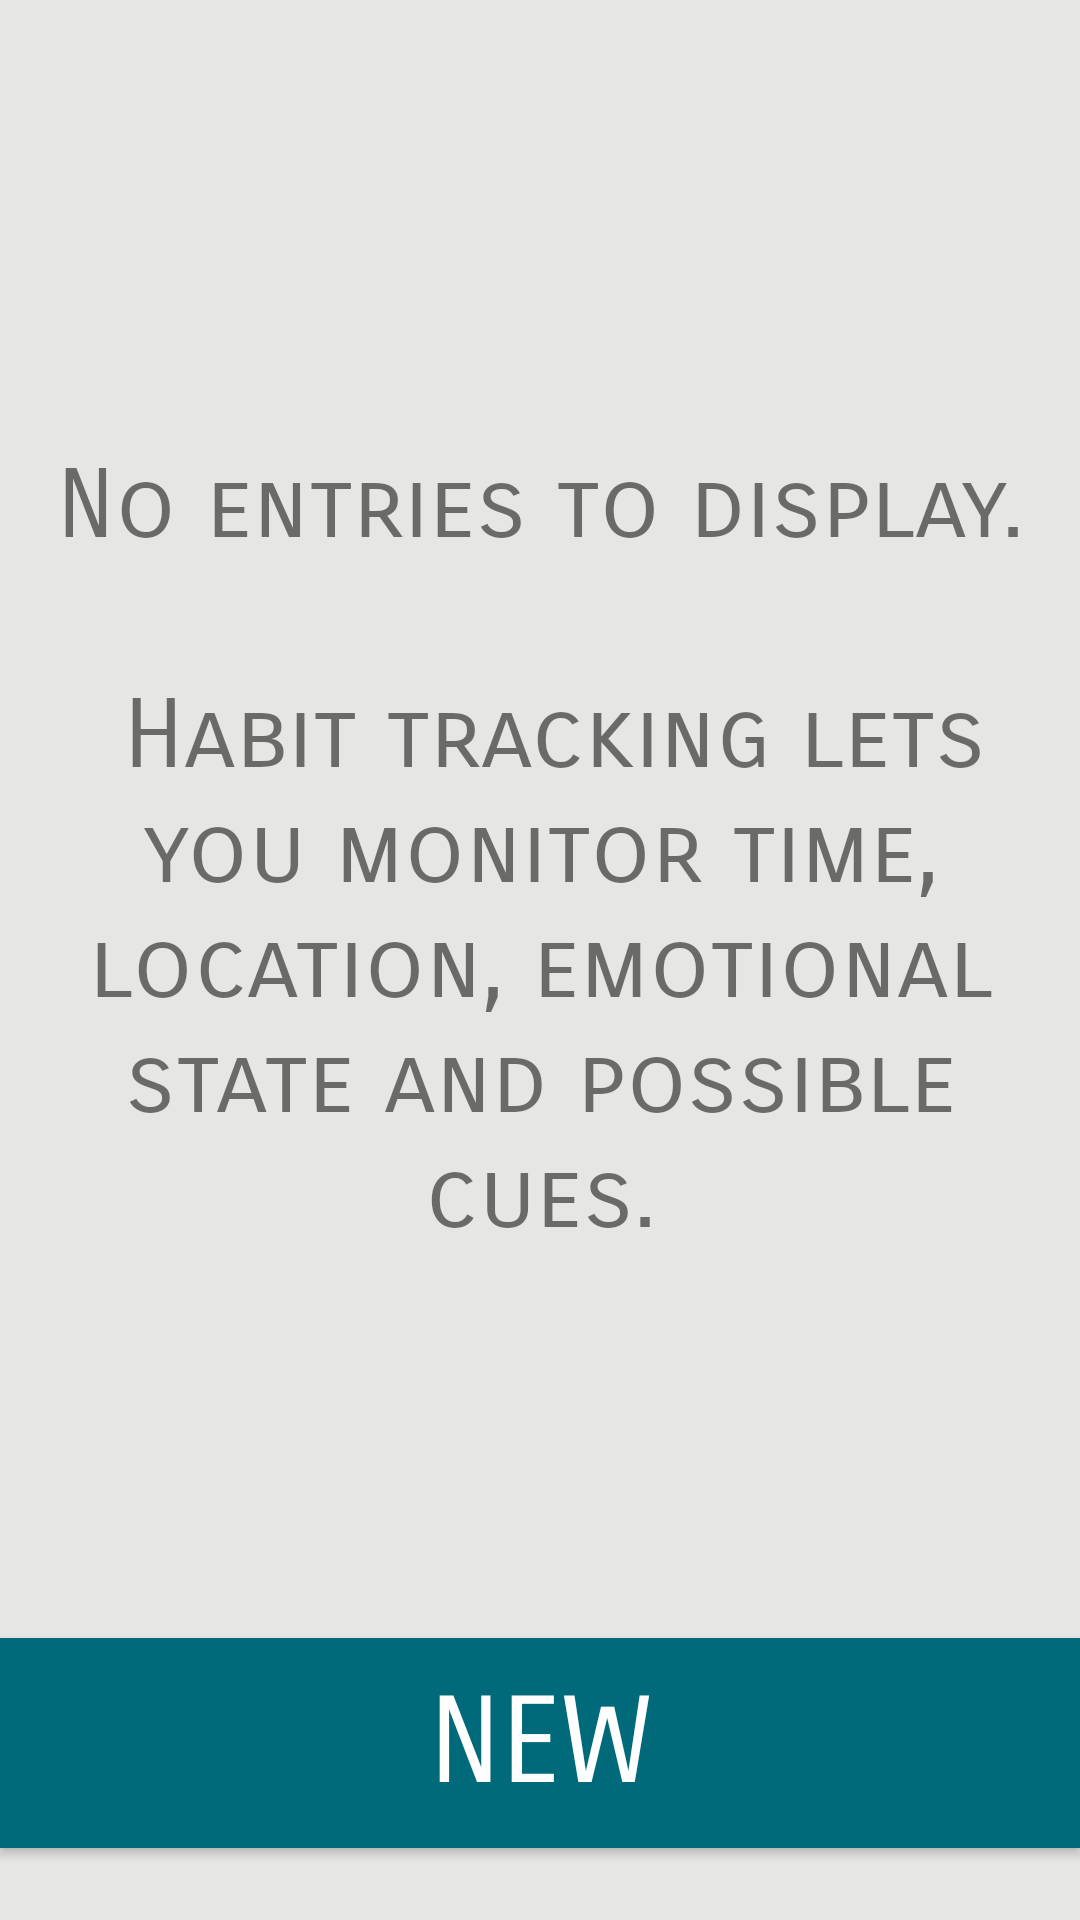

This screen was rendered from an Android layout file. Write that file and the resources it references.
<!-- AndroidManifest.xml: application theme AppTheme -->
<!-- res/layout/track_questions_overview.xml -->
<?xml version="1.0" encoding="utf-8"?>
<layout xmlns:android="http://schemas.android.com/apk/res/android"
    xmlns:app="http://schemas.android.com/apk/res-auto"
    xmlns:tools="http://schemas.android.com/tools">

    <data>
        <import type="android.graphics.Color"/>
        <variable
            name="trackerOverviewViewModel"
            type="com.example.habitstacks.viewmodel.TrackerOverviewViewModel" />
    </data>

    <androidx.constraintlayout.widget.ConstraintLayout
        android:layout_width="match_parent"
        android:layout_height="match_parent"
        android:background="@color/colorBackground">

        <TextView
            android:id="@+id/current_habit_text"
            style="@style/TextStyle"
            android:layout_marginTop="40dp"
            android:textSize="36sp"
            tools:text="My Current Habit"
            android:text="@{trackerOverviewViewModel.selectedHabit}"
            app:layout_constraintEnd_toEndOf="parent"
            app:layout_constraintStart_toStartOf="parent"
            app:layout_constraintTop_toTopOf="parent"/>

        <TextView
            android:id="@+id/no_tracker_display"
            style="@style/TextStyle"
            android:text="@string/no_tracker_prompt"
            android:textColor="@{trackerOverviewViewModel.trackersAvailable ? Color.TRANSPARENT : Color.BLACK}"
            app:layout_constraintTop_toTopOf="@id/track_questions_overview"
            app:layout_constraintLeft_toLeftOf="parent"
            app:layout_constraintRight_toRightOf="parent"
            app:layout_constraintBottom_toBottomOf="@id/track_questions_overview"/>

        <androidx.recyclerview.widget.RecyclerView
            android:id="@+id/track_questions_overview"
            android:layout_width="match_parent"
            android:layout_height="360dp"
            android:layout_marginTop="20dp"
            android:enabled="@{trackerOverviewViewModel.trackersAvailable}"
            app:layout_constraintEnd_toEndOf="parent"
            app:layout_constraintHorizontal_bias="0.0"
            app:layout_constraintStart_toStartOf="parent"
            app:layout_constraintTop_toBottomOf="@+id/current_habit_text" />

        <Button
            android:id="@+id/new_track_button"
            style="@style/ButtonStyle"
            android:background="@color/colorPrimary"
            android:layout_marginBottom="24dp"
            android:text="@string/new_text"
            app:layout_constraintBottom_toBottomOf="parent"
            app:layout_constraintEnd_toEndOf="parent"
            app:layout_constraintHorizontal_bias="0.0"
            app:layout_constraintStart_toStartOf="parent" />


    </androidx.constraintlayout.widget.ConstraintLayout>

</layout>
<!-- resources referenced by this layout -->
<resources>
  <color name="colorBackground">#e6e6e4</color>
  <color name="colorPrimary">#006a7a</color>
  <string name="new_text">NEW</string>
  <string name="no_tracker_prompt">No entries to display.\n \n Habit tracking lets you monitor time, location, emotional state and possible cues.</string>
  <style name="ButtonStyle">
          <item name="android:layout_width">match_parent</item>
          <item name="android:layout_height">70dp</item>
          <item name="android:fontFamily">"sans-serif-smallcaps"</item>
          <item name="android:textSize">40sp</item>
          <item name="android:textColor">#FFF</item>
          <item name="android:background">@color/colorAccent</item>
      </style>
  <style name="TextStyle">
          <item name="android:layout_width">match_parent</item>
          <item name="android:layout_height">wrap_content</item>
          <item name="android:layout_marginStart">8dp</item>
          <item name="android:layout_marginEnd">8dp</item>
          <item name="android:layout_gravity">center_horizontal</item>
          <item name="android:fontFamily">sans-serif-smallcaps</item>
          <item name="android:textAlignment">center</item>
          <item name="android:textSize">32sp</item>
      </style>
  <style name="AppTheme" parent="Theme.AppCompat.Light.DarkActionBar">
          <item name="colorPrimary">#006a7a</item>
          <item name="colorPrimaryDark">#003748</item>
          <item name="colorAccent">#30c5ca</item>
      </style>
  <color name="colorAccent">#30c5ca</color>
</resources>
